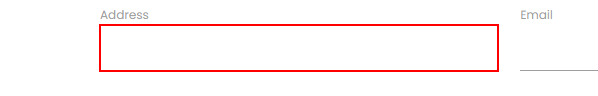
Task: UiPath RPA Bootcamp March Exercises
Workflow: DynamicSelector

Step 1: type "Hello UiPath" into the text box in window 'Rpa Challenge' (chrome.exe)

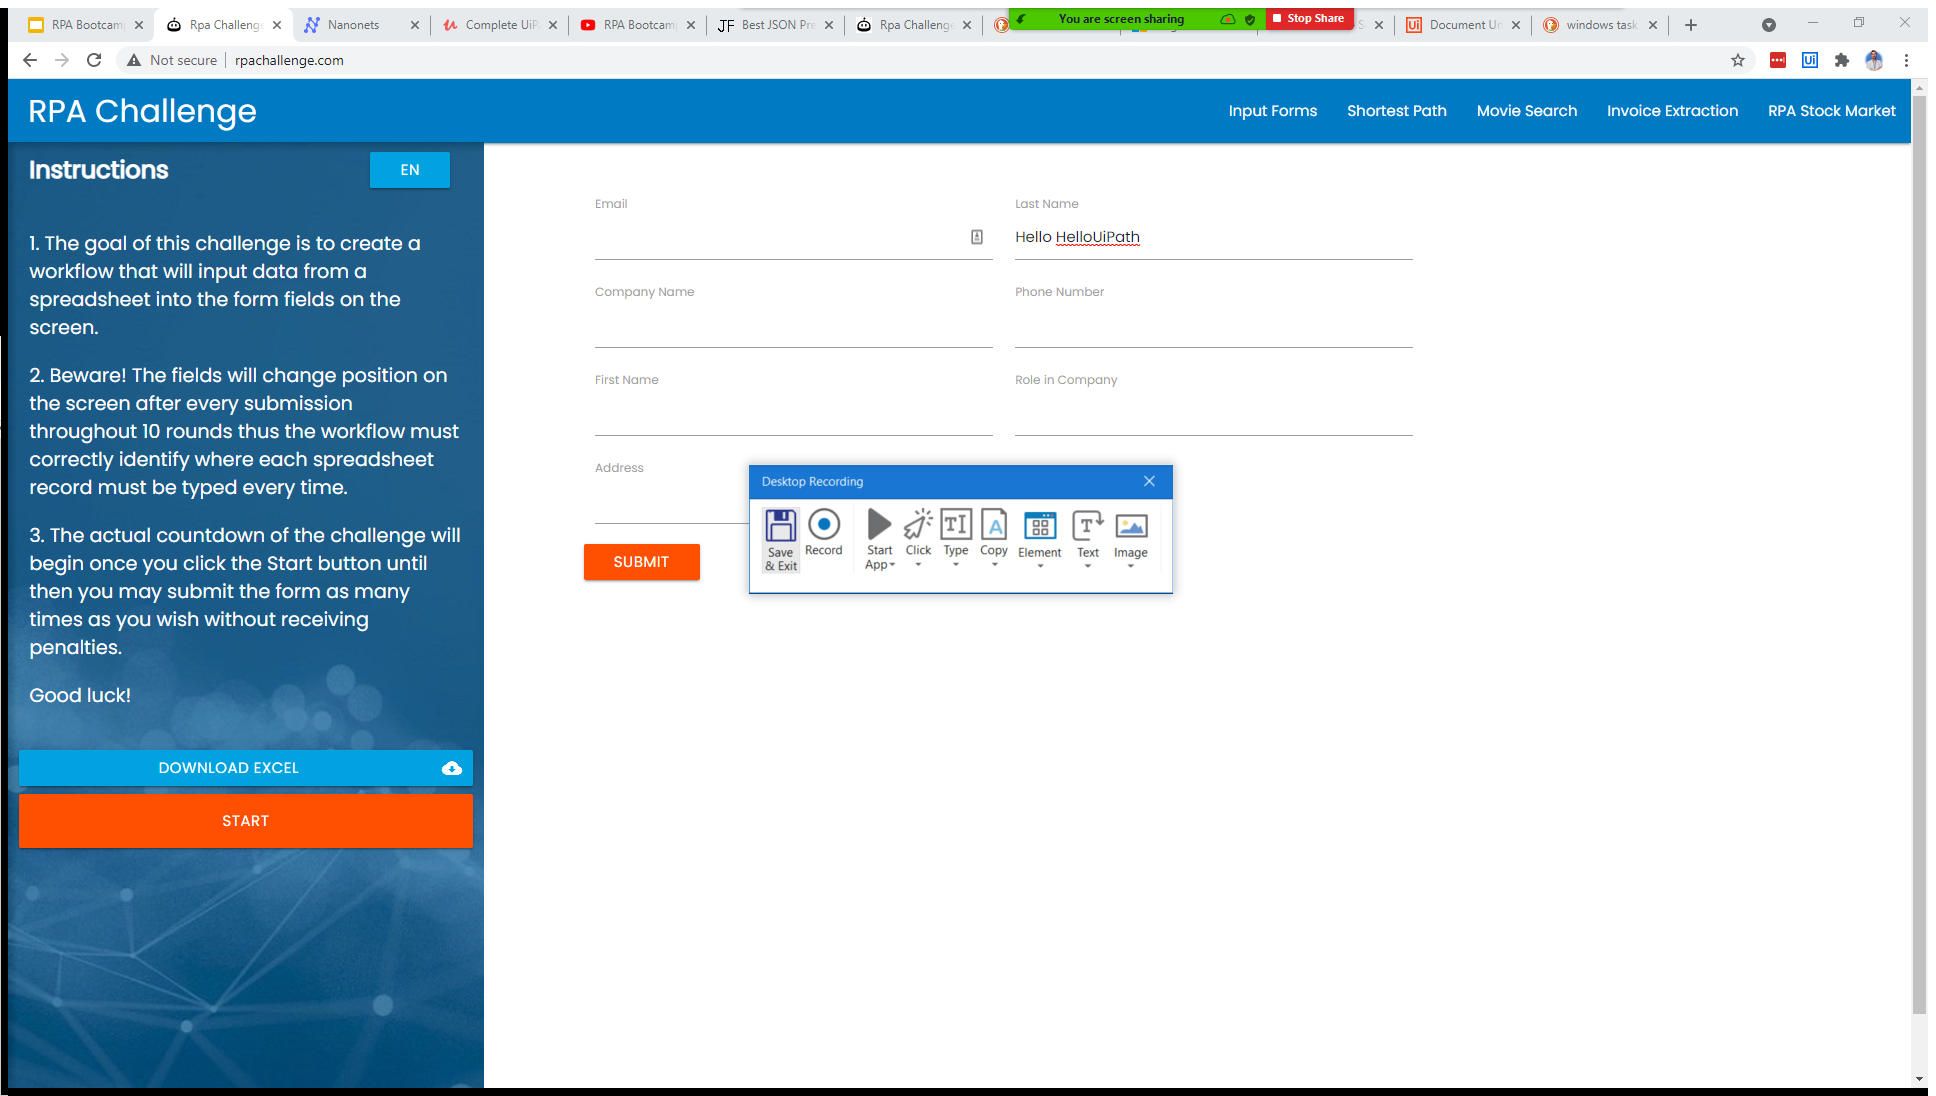
Step 2: Attach Browser 'RpaChalle Page' in window 'Rpa Challenge' (chrome.exe)

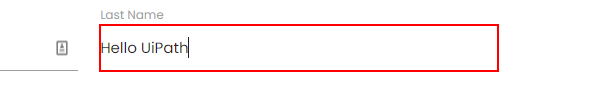
Step 3: type "Hello" into the text box

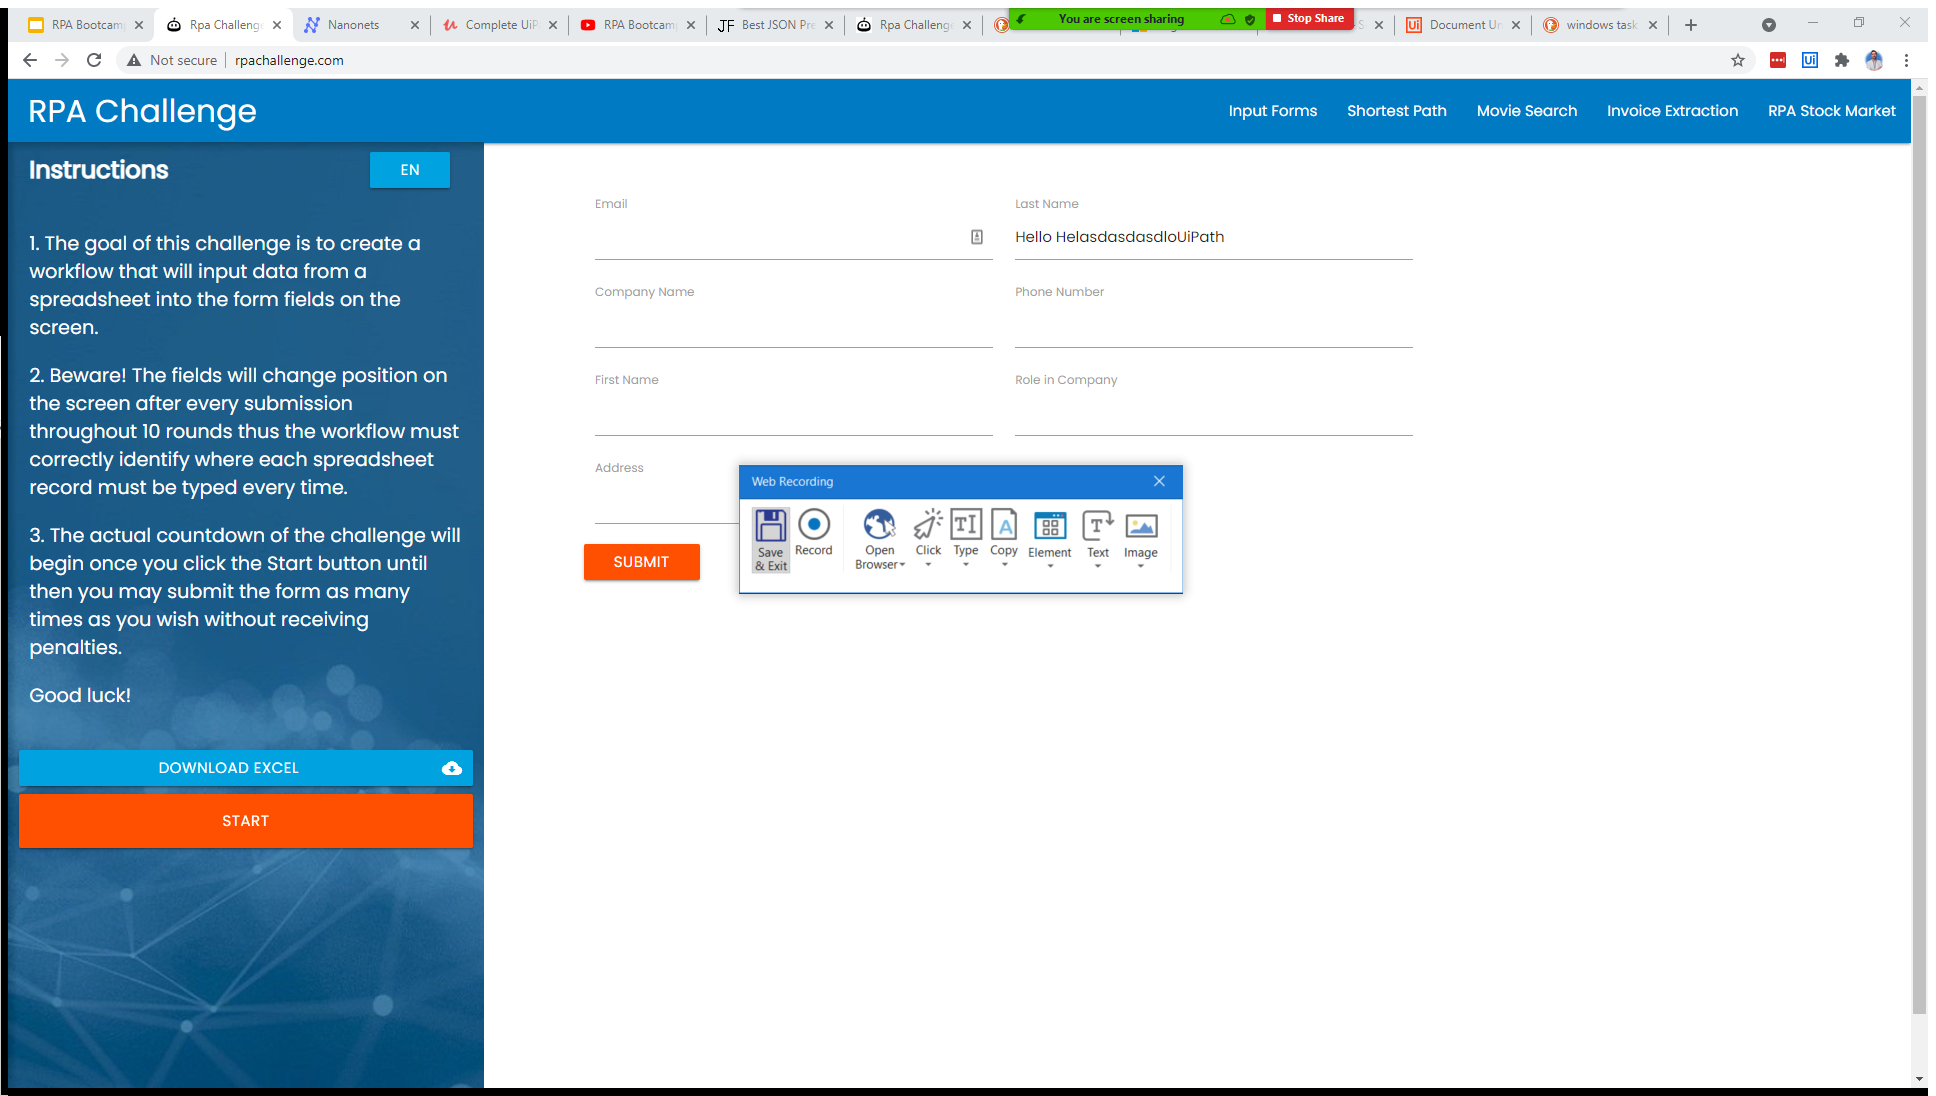
Step 4: Attach Browser 'RpaChalle Page' in window 'Rpa Challenge' (chrome.exe)

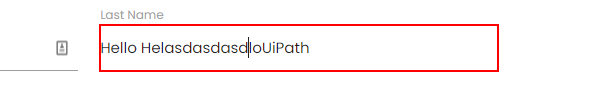
Step 5: click on the text box